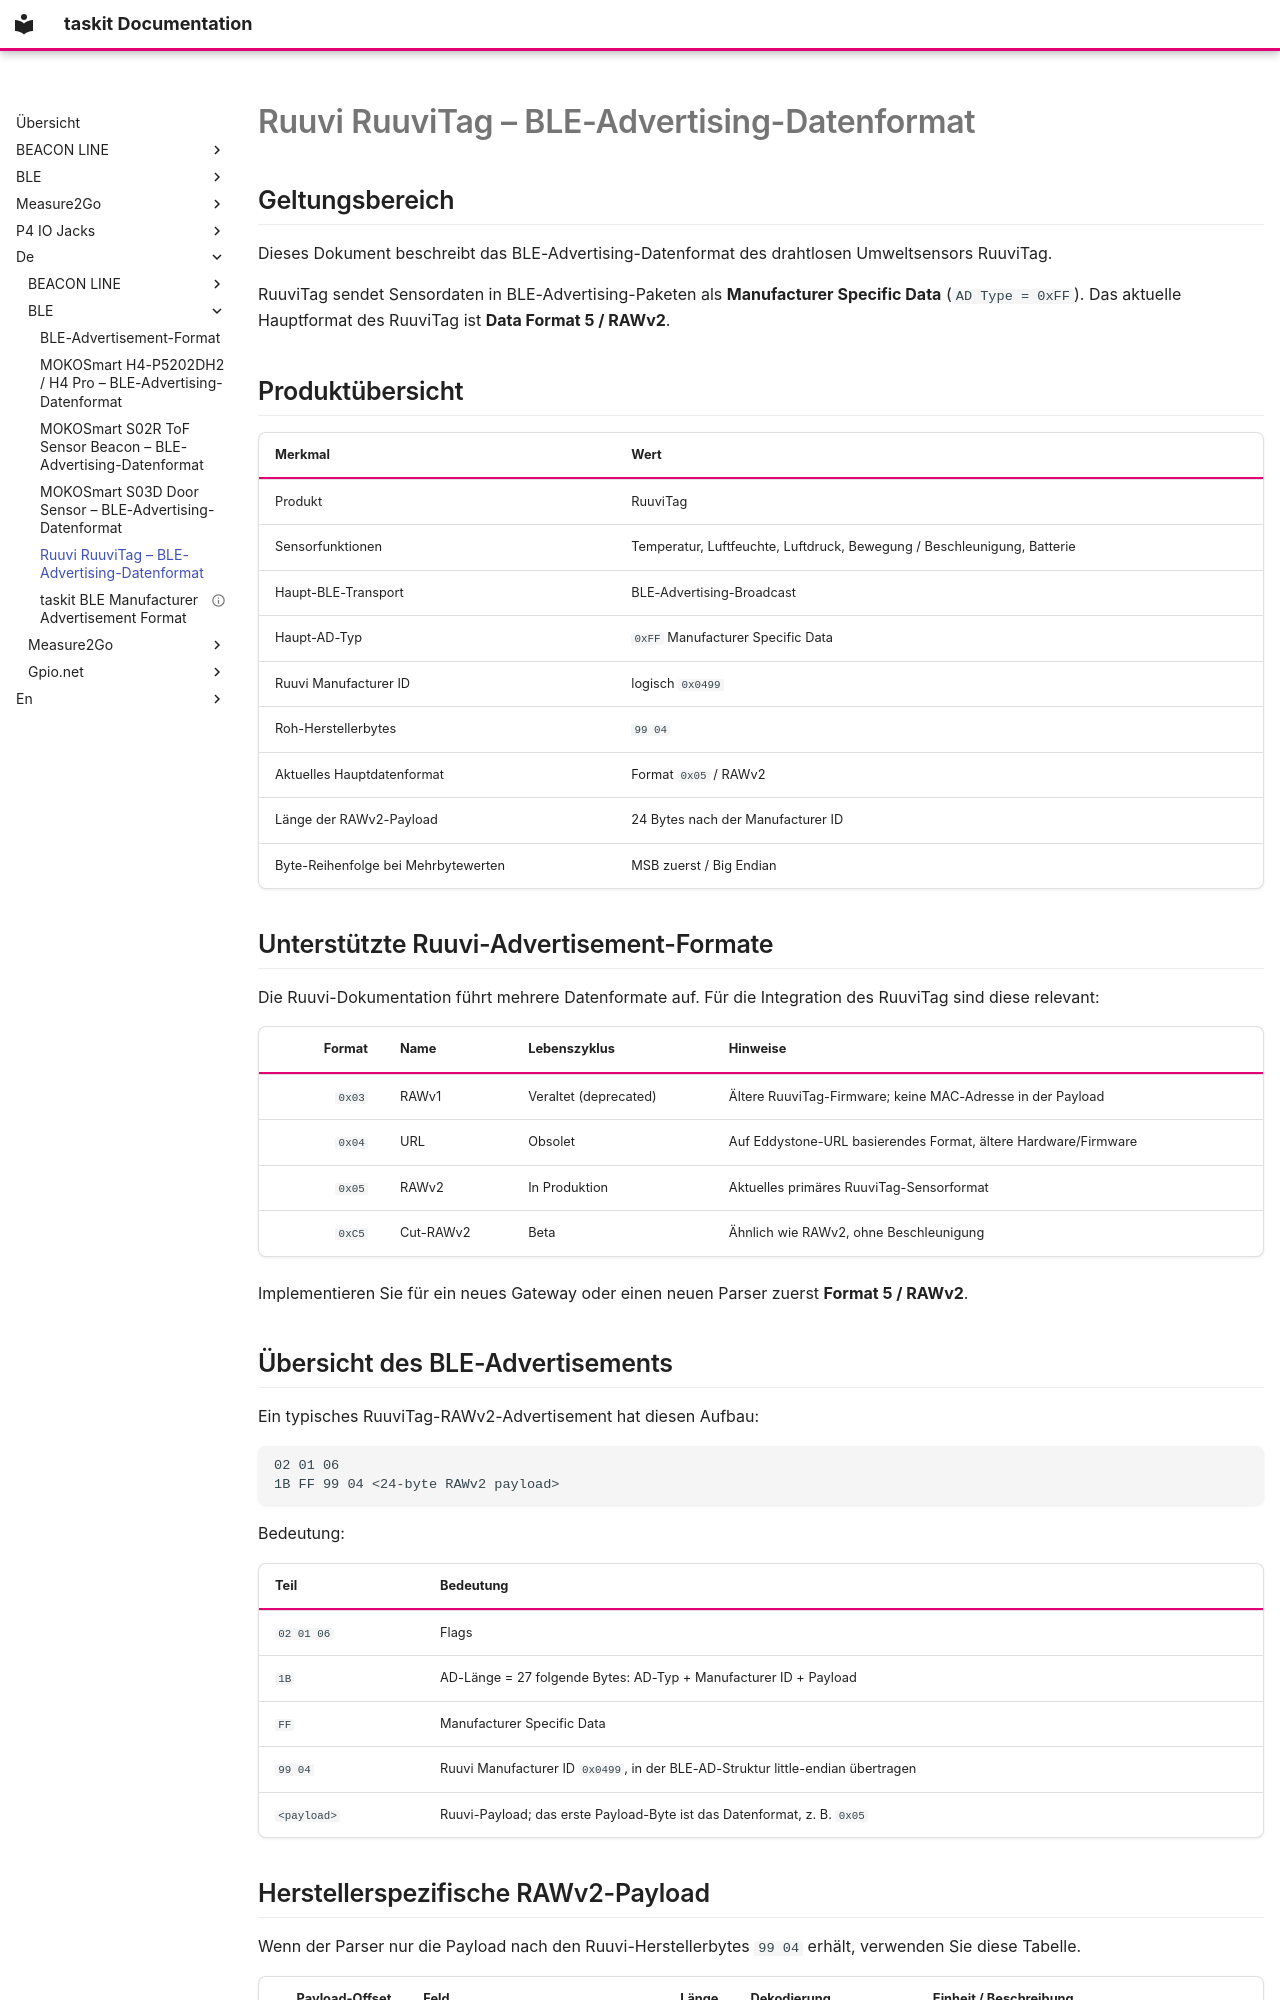

repository: traulfs/docs.taskit.de · page: de/BLE/ruuvi_ruuvitag_ble_format/index.html · generator: mkdocs

---
description: "BLE-Advertising-Format des Umweltsensors RuuviTag: Data Format 5 (RAWv2) mit Temperatur, Luftfeuchte, Luftdruck, Beschleunigung und Batteriedaten."
---

# Ruuvi RuuviTag – BLE-Advertising-Datenformat

## Geltungsbereich

Dieses Dokument beschreibt das BLE-Advertising-Datenformat des drahtlosen Umweltsensors RuuviTag.

RuuviTag sendet Sensordaten in BLE-Advertising-Paketen als **Manufacturer Specific Data** (`AD Type = 0xFF`). Das aktuelle Hauptformat des RuuviTag ist **Data Format 5 / RAWv2**.

## Produktübersicht

| Merkmal | Wert |
|---|---|
| Produkt | RuuviTag |
| Sensorfunktionen | Temperatur, Luftfeuchte, Luftdruck, Bewegung / Beschleunigung, Batterie |
| Haupt-BLE-Transport | BLE-Advertising-Broadcast |
| Haupt-AD-Typ | `0xFF` Manufacturer Specific Data |
| Ruuvi Manufacturer ID | logisch `0x0499` |
| Roh-Herstellerbytes | `99 04` |
| Aktuelles Hauptdatenformat | Format `0x05` / RAWv2 |
| Länge der RAWv2-Payload | 24 Bytes nach der Manufacturer ID |
| Byte-Reihenfolge bei Mehrbytewerten | MSB zuerst / Big Endian |

## Unterstützte Ruuvi-Advertisement-Formate

Die Ruuvi-Dokumentation führt mehrere Datenformate auf. Für die Integration des RuuviTag sind diese relevant:

| Format | Name | Lebenszyklus | Hinweise |
|---:|---|---|---|
| `0x03` | RAWv1 | Veraltet (deprecated) | Ältere RuuviTag-Firmware; keine MAC-Adresse in der Payload |
| `0x04` | URL | Obsolet | Auf Eddystone-URL basierendes Format, ältere Hardware/Firmware |
| `0x05` | RAWv2 | In Produktion | Aktuelles primäres RuuviTag-Sensorformat |
| `0xC5` | Cut-RAWv2 | Beta | Ähnlich wie RAWv2, ohne Beschleunigung |

Implementieren Sie für ein neues Gateway oder einen neuen Parser zuerst **Format 5 / RAWv2**.

## Übersicht des BLE-Advertisements

Ein typisches RuuviTag-RAWv2-Advertisement hat diesen Aufbau:

```text
02 01 06
1B FF 99 04 <24-byte RAWv2 payload>
```

Bedeutung:

| Teil | Bedeutung |
|---|---|
| `02 01 06` | Flags |
| `1B` | AD-Länge = 27 folgende Bytes: AD-Typ + Manufacturer ID + Payload |
| `FF` | Manufacturer Specific Data |
| `99 04` | Ruuvi Manufacturer ID `0x0499`, in der BLE-AD-Struktur little-endian übertragen |
| `<payload>` | Ruuvi-Payload; das erste Payload-Byte ist das Datenformat, z. B. `0x05` |
